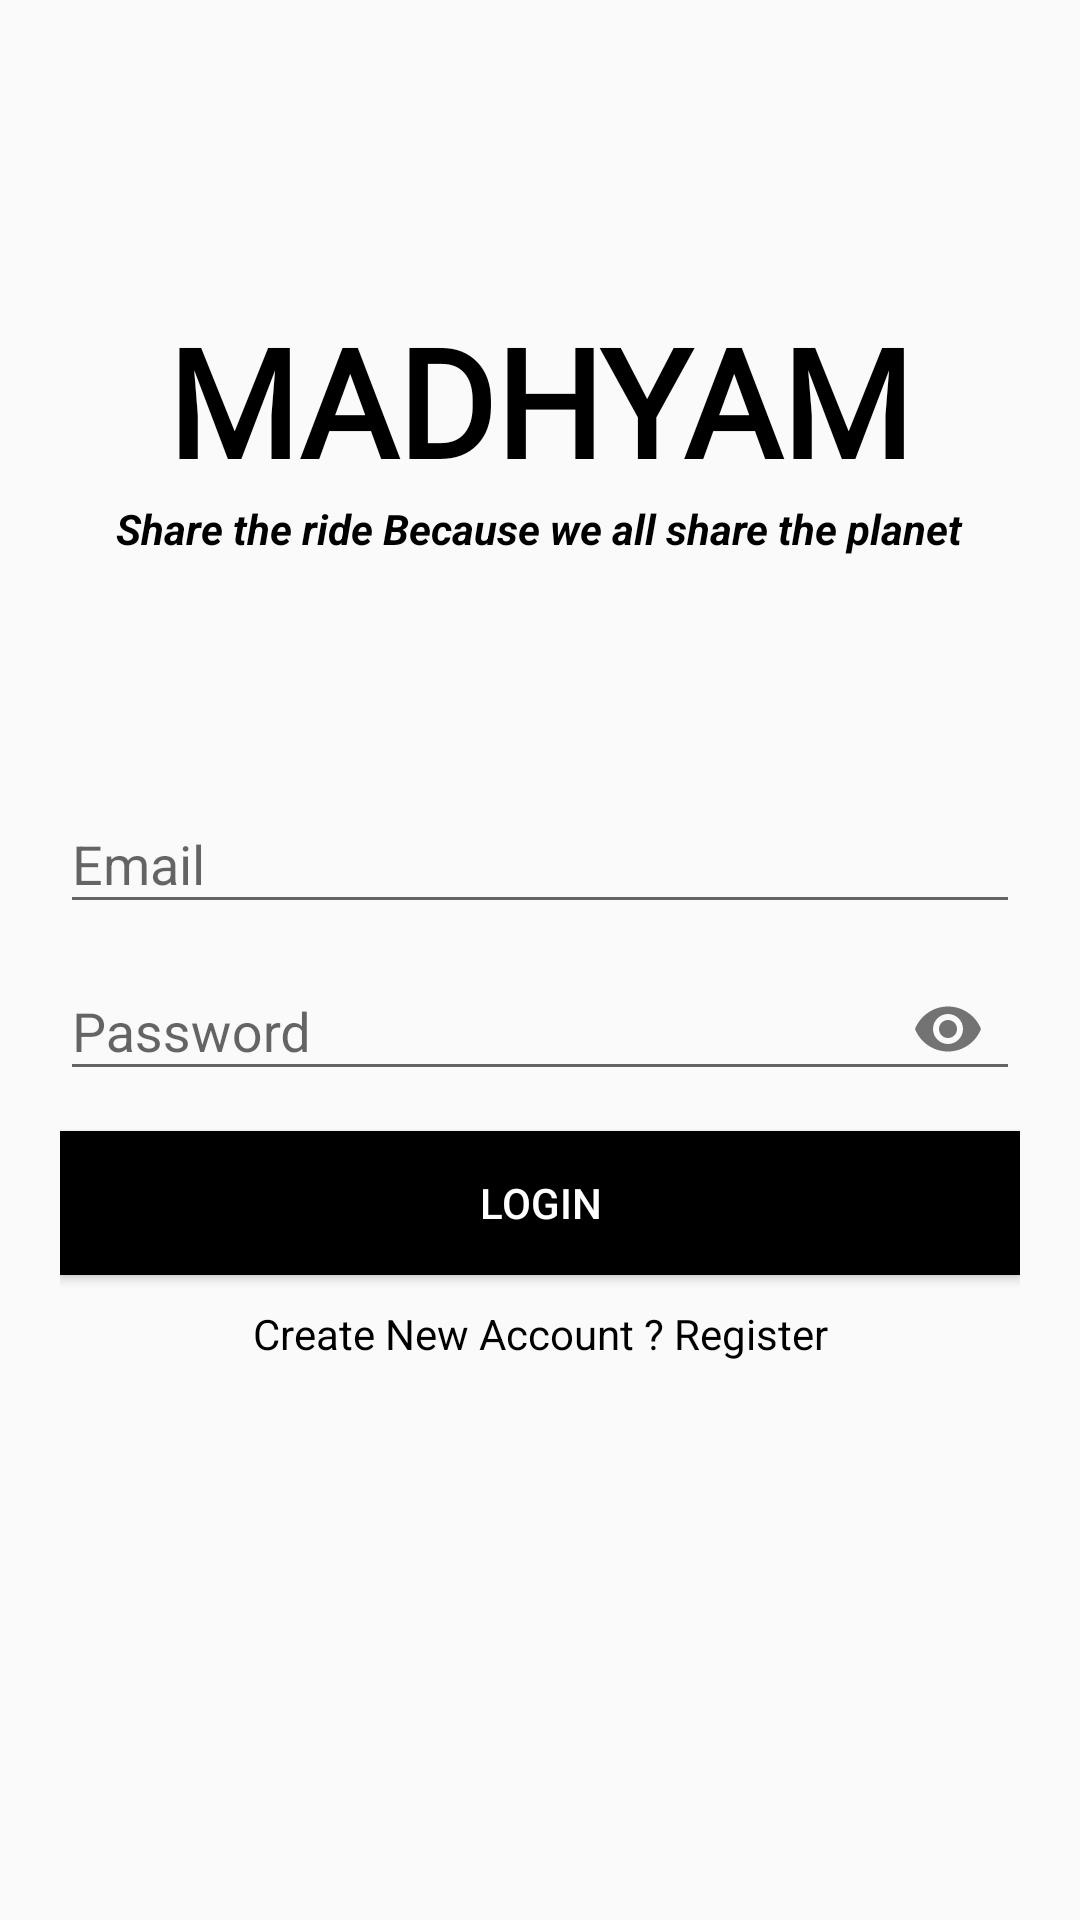

Write the Android layout XML for this screen, with the resource values it uses.
<!-- AndroidManifest.xml: application theme AppTheme -->
<!-- res/layout/activity_login.xml -->
<?xml version="1.0" encoding="utf-8"?>
<RelativeLayout xmlns:android="http://schemas.android.com/apk/res/android"
    xmlns:app="http://schemas.android.com/apk/res-auto"
    xmlns:tools="http://schemas.android.com/tools"
    android:layout_width="match_parent"
    android:layout_height="match_parent"
    tools:context=".LoginActivity">

    <TextView
        android:id="@+id/appTitle"
        android:layout_width="wrap_content"
        android:layout_height="wrap_content"
        android:layout_centerHorizontal="true"
        android:layout_marginTop="100dp"
        android:fontFamily="@font/luckiest_guy"
        android:text="Madhyam"
        android:textAllCaps="true"
        android:textColor="@color/BlackColor"
        android:textSize="50sp"
        android:textStyle="bold" />

    <TextView
        android:id="@+id/appTagLine"
        android:layout_width="wrap_content"
        android:layout_height="wrap_content"
        android:layout_below="@id/appTitle"
        android:layout_centerHorizontal="true"
        android:layout_marginBottom="50dp"
        android:text="Share the ride Because we all share the planet"
        android:textAllCaps="false"
        android:textColor="@color/BlackColor"
        android:textStyle="italic|bold" />


    <LinearLayout
        android:layout_width="match_parent"
        android:layout_height="wrap_content"
        android:layout_below="@id/appTagLine"
        android:orientation="vertical"
        android:padding="20dp">

        <com.google.android.material.textfield.TextInputLayout
            android:layout_width="match_parent"
            android:layout_height="wrap_content">

            <com.google.android.material.textfield.TextInputEditText
                android:id="@+id/etEmail"
                android:layout_width="match_parent"
                android:layout_height="wrap_content"
                android:hint="Email"
                android:inputType="textEmailAddress" />
        </com.google.android.material.textfield.TextInputLayout>

        <com.google.android.material.textfield.TextInputLayout
            android:layout_width="match_parent"
            android:layout_height="wrap_content"
            app:passwordToggleEnabled="true">

            <com.google.android.material.textfield.TextInputEditText
                android:id="@+id/etPassword"
                android:layout_width="match_parent"
                android:layout_height="wrap_content"
                android:hint="Password"
                android:inputType="textPassword"
                />
        </com.google.android.material.textfield.TextInputLayout>

        <Button
            android:id="@+id/btnLogin"
            android:layout_width="match_parent"
            android:layout_height="wrap_content"
            android:layout_marginTop="10dp"
            android:background="@color/BlackColor"
            android:text="LOGIN"
            android:textAllCaps="false"
            android:textColor="@color/WhiteColor"
            android:theme="@style/PrimaryButton"/>

        <TextView
            android:id="@+id/tvRegister"
            android:layout_width="match_parent"
            android:layout_height="wrap_content"
            android:layout_marginTop="10dp"
            android:gravity="center"
            android:text="Create New Account ? Register"
            android:textColor="@color/BlackColor" />

    </LinearLayout>
</RelativeLayout>
<!-- resources referenced by this layout -->
<resources>
  <color name="BlackColor">#000</color>
  <color name="WhiteColor">#fff</color>
  <style name="PrimaryButton" parent="Theme.AppCompat">
          <item name="colorButtonNormal">@color/colorPrimary</item>
          <item name="colorControlHighlight">@color/colorAccent</item>
      </style>
  <style name="AppTheme" parent="Theme.AppCompat.Light.NoActionBar">
          
          <item name="colorPrimary">@color/colorPrimary</item>
          <item name="colorPrimaryDark">@color/colorPrimaryDark</item>
          <item name="colorAccent">@color/colorAccent</item>
      </style>
  <color name="colorPrimary">#212121</color>
  <color name="colorAccent">#000063</color>
  <color name="colorPrimaryDark">#000000</color>
</resources>
